Run: headless pygame with SDL's dummy video driver; simulated clock (each Clock.tick advances the game by its frame time, no real sleeping); random seed 0; keys injected as events and as key.get_pressed() state; no mouse input.
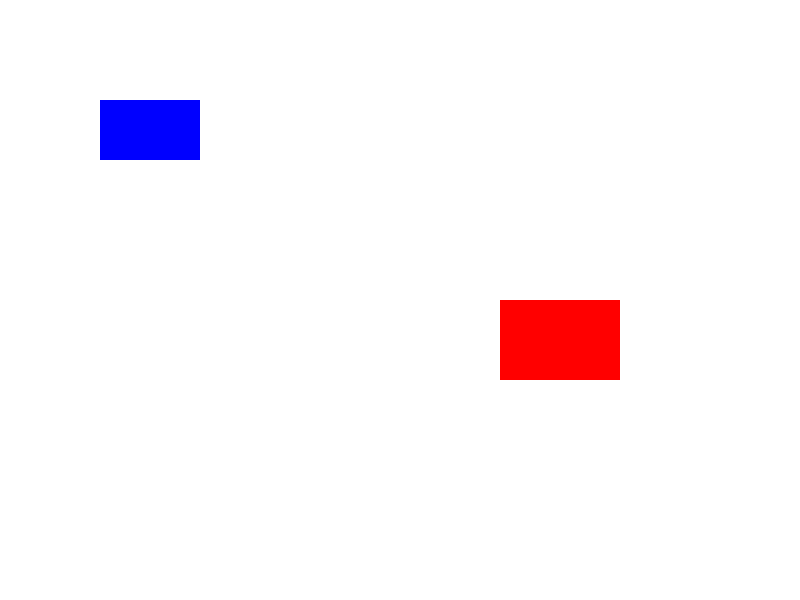
Frame 1 of 4 · flips 1–60 · no input
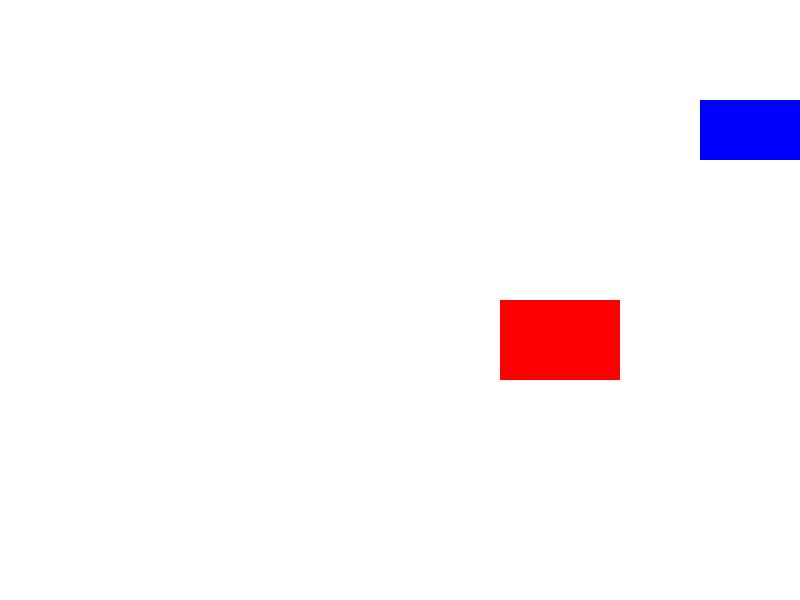
Frame 2 of 4 · flips 61–180 · tapped SPACE, RETURN · held RIGHT (→), D
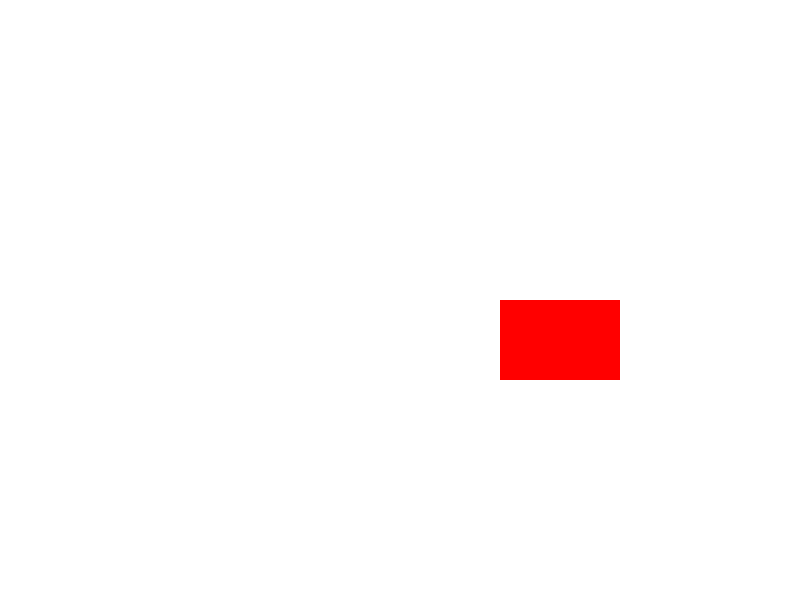
Frame 3 of 4 · flips 181–300 · held DOWN (↓), S
Frame 4 of 4 · flips 301–420 · held LEFT (←), A, UP (↑), W · screen same as frame 1, image omitted

The pygame program that drew these frames:

import pygame

# Initialize Pygame
pygame.init()

# Screen settings
WIDTH = 800
HEIGHT = 600
screen = pygame.display.set_mode((WIDTH, HEIGHT))
pygame.display.set_caption("Rectangle Movement Game")

# Colors
WHITE = (255, 255, 255)
BLUE = (0, 0, 255)
RED = (255, 0, 0)

# Rectangle 1 (movable)
rect1 = pygame.Rect(100, 100, 100, 60)

# Rectangle 2 (fixed)
rect2 = pygame.Rect(500, 300, 120, 80)

# Movement speed
speed = 5

# Game loop
running = True
while running:

    # Handle events
    for event in pygame.event.get():
        if event.type == pygame.QUIT:
            running = False

    # Key controls
    keys = pygame.key.get_pressed()

    if keys[pygame.K_LEFT]:
        rect1.x -= speed
    if keys[pygame.K_RIGHT]:
        rect1.x += speed
    if keys[pygame.K_UP]:
        rect1.y -= speed
    if keys[pygame.K_DOWN]:
        rect1.y += speed

    # Fill background
    screen.fill(WHITE)

    # Draw rectangles
    pygame.draw.rect(screen, BLUE, rect1)
    pygame.draw.rect(screen, RED, rect2)

    # Update display
    pygame.display.update()

# Quit Pygame
pygame.quit()
